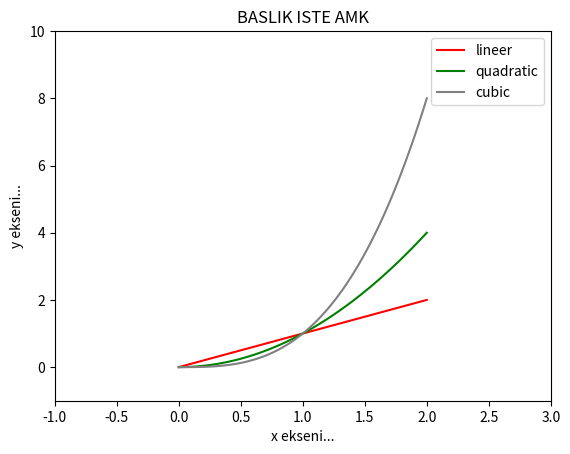

The script that saved this image:
import matplotlib.pyplot as plt
import numpy as np

"""
x = [1,2,3,4]
plt.plot(x)
plt.show()
"""

"""
x = [1,2,3,4]
y = [1,4,9,16]
plt.plot(x,y) # x listesi x eksenine y listesi ve değerleri y eksenine yerleşti.
plt.axis([0,6,0,20]) # 0 ile 6 arasında olsun x ekseninin aralığı.  0 ile 20 arasında değer alsın y ekseninin aralığı deriz.
plt.show() # plt.show() ile grafiği görebiliriz.
"""

"""
x = [1,2,3,4]
y = [1,4,9,16]
plt.plot(x,y,color = "red",linewidth = "5") # x listesi x eksenine y listesi ve değerleri y eksenine yerleşti.  color ile çizgi rengi belirleriz.     linewidth ile ise kalınlık belirleriz.
plt.axis([0,6,0,20]) # 0 ile 6 arasında olsun x ekseninin aralığı.  0 ile 20 arasında değer alsın y ekseninin aralığı deriz.  axis ile önce iki değer x aralığı son iki değer ise y aralığını belirleriz.
plt.title("...GRAFIK BASLIGI...") # ana başlığı belirleriz.
plt.xlabel("X EKSENI") # x ekseninin başlığını belirleriz.
plt.ylabel("Y EKSENI") # y ekseninin baslıgını belirleriz.
plt.show() # plt.show() ile grafiği görebiliriz.
"""

"""
x = [1,2,3,4]
y = [1,4,9,16]
plt.plot(x,y,"-g") # x listesi x eksenine y listesi ve değerleri y eksenine yerleşti. üçüncü parametre olarak "-g" vererek biz düz yeşil çizgi yaparız.  --g olsa idi kesik çizgi olurdu yeşil renkli.   "o--r" olsa idi mesela değerlerin kesiştiği yerler içi dolu kesikli kırmızı çizgi olurdu.
plt.axis([0,6,0,20]) # 0 ile 6 arasında olsun x ekseninin aralığı.  0 ile 20 arasında değer alsın y ekseninin aralığı deriz.  axis ile önce iki değer x aralığı son iki değer ise y aralığını belirleriz.
plt.title("...GRAFIK BASLIGI...") # ana başlığı belirleriz.
plt.xlabel("X EKSENI") # x ekseninin başlığını belirleriz.
plt.ylabel("Y EKSENI") # y ekseninin baslıgını belirleriz.
plt.show() # plt.show() ile grafiği görebiliriz.
"""

x = np.linspace(0,2,100)
plt.plot(x,x,label = "lineer",color = "red") # önce x ekseninin değerleri sonra ise x ** 2 diyerek bir numpy array elde ederiz. oda y eksenin değerleri olaral label ile ise çizginin ismini belirleriz.
plt.plot(x,x**2,label = "quadratic",color = "green")
plt.plot(x,x**3,label="cubic",color = "gray")
plt.title("BASLIK ISTE AMK")
plt.xlabel("x ekseni...")
plt.ylabel("y ekseni...")
plt.legend() # labellere verdiğimiz değerler ekranda gözüksün istedik. 
plt.axis([-1,3,-1,10]) # önce x sonra y ekseninin aralığnı belirledik. eksi değerler verebiliriz.
plt.show()





